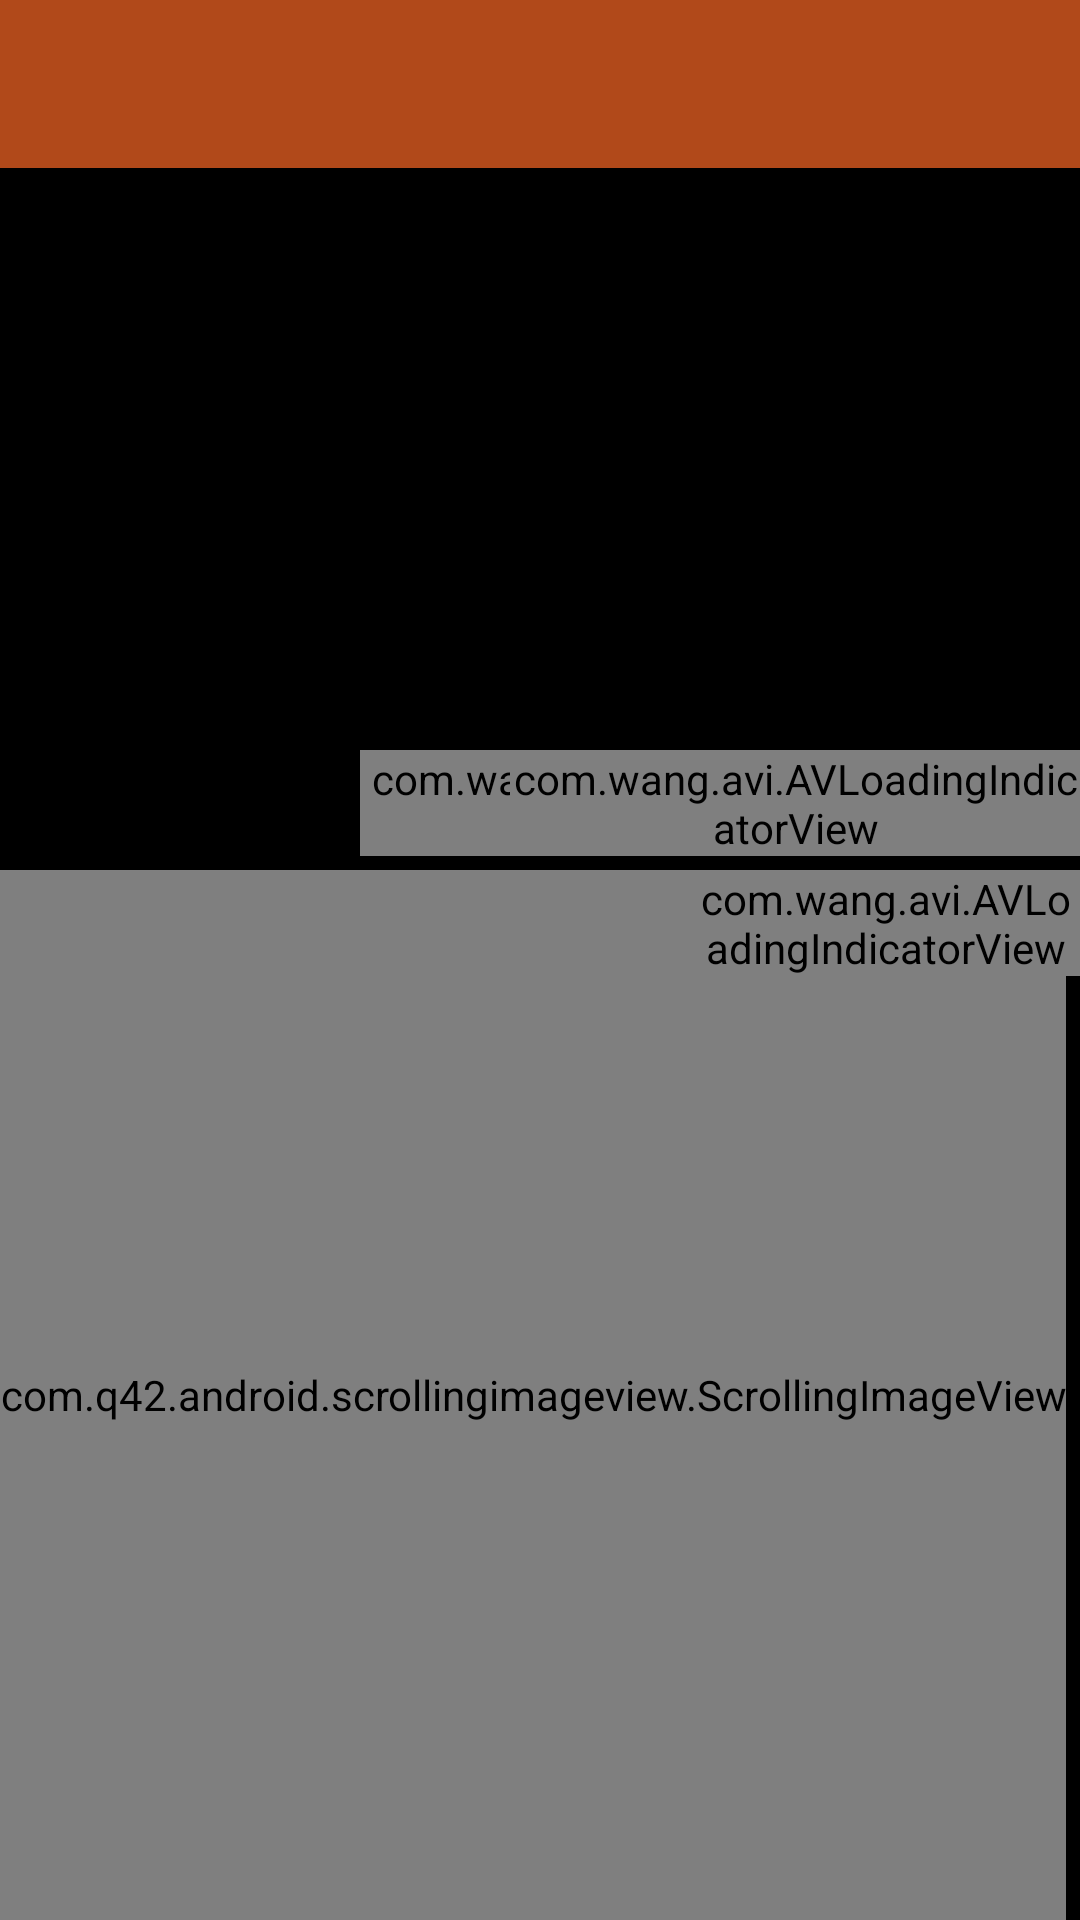

Here is an Android app screen rendered from its layout file. Give the layout XML and the strings, colors and styles it references.
<!-- AndroidManifest.xml: activity theme FullscreenTheme -->
<!-- res/layout/activity_fullscreen.xml -->
<RelativeLayout xmlns:android="http://schemas.android.com/apk/res/android"
    xmlns:app="http://schemas.android.com/apk/res-auto"
    xmlns:scrolling_image_view="http://schemas.android.com/apk/res-auto"
    xmlns:tools="http://schemas.android.com/tools"
    android:id="@+id/frameLayout"
    android:layout_width="match_parent"
    android:layout_height="match_parent"
    android:background="@android:color/black"
    tools:context="com.harran.example.dyingfans.FullscreenActivity">

    

    


    <android.support.v7.widget.Toolbar
        android:id="@+id/toolbar"
        android:layout_width="match_parent"
        android:layout_height="wrap_content"
        android:layout_alignParentTop="true"
        android:background="?attr/colorPrimary"
        android:elevation="8dp"
        android:minHeight="?attr/actionBarSize"
        android:theme="@style/ThemeOverlay.AppCompat.Dark.ActionBar"
        app:popupTheme="@style/ThemeOverlay.AppCompat.Light" />


    <TextView
        android:id="@+id/fullscreen_content"
        fontPath="fonts/Rogan_Bold.otf"
        android:layout_width="match_parent"
        android:layout_height="wrap_content"
        android:layout_alignParentEnd="true"
        android:layout_alignTop="@+id/avi"
        android:background="#80000000"
        android:keepScreenOn="true"
        android:maxWidth="1822sp"
        android:paddingBottom="0dp"
        android:paddingLeft="195dp"
        android:paddingRight="20dp"
        android:paddingTop="40dp"
        android:textColor="@android:color/holo_orange_dark"
        android:textSize="45dp"
        android:textStyle="bold"
        tools:ignore="MissingPrefix" />

    <ImageView
        android:id="@+id/imageView7"
        android:layout_width="wrap_content"
        android:layout_height="wrap_content"

        android:layout_alignStart="@+id/fullscreen_content"
        android:layout_alignTop="@+id/fullscreen_content"
        android:layout_marginBottom="0dp"
        android:layout_marginLeft="10dp"
        android:adjustViewBounds="true"
        android:maxHeight="112dp"
        android:maxWidth="112dp"
        app:srcCompat="@drawable/noob" />

    <ImageView
        android:id="@+id/imageView8"
        android:layout_width="wrap_content"
        android:layout_height="wrap_content"

        android:layout_alignEnd="@+id/avi"
        android:layout_alignTop="@+id/load"
        android:layout_marginEnd="22dp"
        android:adjustViewBounds="true"
        android:maxHeight="122dp"
        android:maxWidth="112dp"
        app:srcCompat="@drawable/online" />

    <ImageView
        android:id="@+id/imageView10"
        android:layout_width="match_parent"
        android:layout_height="wrap_content"
        android:layout_above="@+id/fullscreen_content"
        android:layout_alignParentStart="true"
        android:paddingTop="0dp"
        app:srcCompat="@drawable/headerless" />

    <com.wang.avi.AVLoadingIndicatorView
        android:id="@+id/avi"
        style="@style/AVLoadingIndicatorView"
        android:layout_width="wrap_content"
        android:layout_height="wrap_content"
        android:layout_marginLeft="120dp"
        android:layout_marginTop="250dp"
        android:visibility="visible"
        app:indicatorName="PacmanIndicator"></com.wang.avi.AVLoadingIndicatorView>

    <com.q42.android.scrollingimageview.ScrollingImageView
        android:id="@+id/scrolling_background"

        android:layout_width="wrap_content"
        android:layout_height="wrap_content"
        android:layout_alignParentBottom="true"
        android:layout_alignParentStart="true"
        android:layout_below="@+id/imageView8"
        android:adjustViewBounds="false"
        android:fitsSystemWindows="false"
        scrolling_image_view:speed="1dp"
        scrolling_image_view:src="@drawable/scroll" />

    <com.wang.avi.AVLoadingIndicatorView
        android:id="@+id/avi2"
        style="@style/AVLoadingIndicatorView"
        android:layout_width="wrap_content"
        android:layout_height="wrap_content"
        android:layout_marginLeft="170dp"
        android:layout_marginTop="250dp"
        android:visibility="visible"
        app:indicatorName="BallPulseIndicator"></com.wang.avi.AVLoadingIndicatorView>


    <com.wang.avi.AVLoadingIndicatorView
        android:id="@+id/load"
        style="@style/AVLoadingIndicatorView"
        android:layout_width="wrap_content"
        android:layout_height="wrap_content"
        android:layout_marginLeft="230dp"
        android:layout_marginTop="290dp"
        android:layout_weight="0.44"
        app:indicatorName="LineScalePulseOutRapidIndicator" />


</RelativeLayout>
<!-- resources referenced by this layout -->
<resources>
  <!-- drawable headerless: jpg bitmap (drawable, 59657 bytes) -->
  <!-- drawable noob: png bitmap (drawable, 96378 bytes) -->
  <!-- drawable online: png bitmap (drawable, 108329 bytes) -->
  <style name="FullscreenTheme" parent="AppTheme">
          <item name="android:actionBarStyle">@style/FullscreenActionBarStyle</item>
          <item name="android:windowActionBarOverlay">true</item>
          <item name="android:windowBackground">@null</item>
          <item name="colorControlNormal">@android:color/black</item>
          <item name="android:navigationBarColor">@android:color/holo_orange_dark</item>
          <item name="metaButtonBarStyle">?android:attr/buttonBarStyle</item>
          <item name="metaButtonBarButtonStyle">?android:attr/buttonBarButtonStyle</item>
      </style>
  <style name="AppTheme" parent="Theme.AppCompat.Light.NoActionBar">
          
          <item name="colorPrimary">@color/colorPrimary</item>
          <item name="colorPrimaryDark">@color/colorPrimaryDark</item>
          <item name="fontPath">fonts/HACKED.ttf</item>
          <item name="colorAccent">@color/colorPrimaryDark</item>
          <item name="android:windowBackground">?android:attr/editTextColor</item>
          <item name="android:colorBackground">@android:color/background_dark</item>
          <item name="android:textColorPrimaryInverse">@android:color/background_light</item>
          <item name="android:textColorSecondaryInverse">@android:color/black</item>
          <item name="android:textColorSecondary">@android:color/black</item>
      </style>
  <style name="FullscreenActionBarStyle" parent="Widget.AppCompat.ActionBar">
          <item name="android:background">@color/black_overlay</item>
          <item name="colorControlNormal">@android:color/black</item>
      </style>
  <color name="colorPrimary">#b1491a</color>
  <color name="colorPrimaryDark">#e25c12</color>
  <color name="black_overlay">#66000000</color>
</resources>
